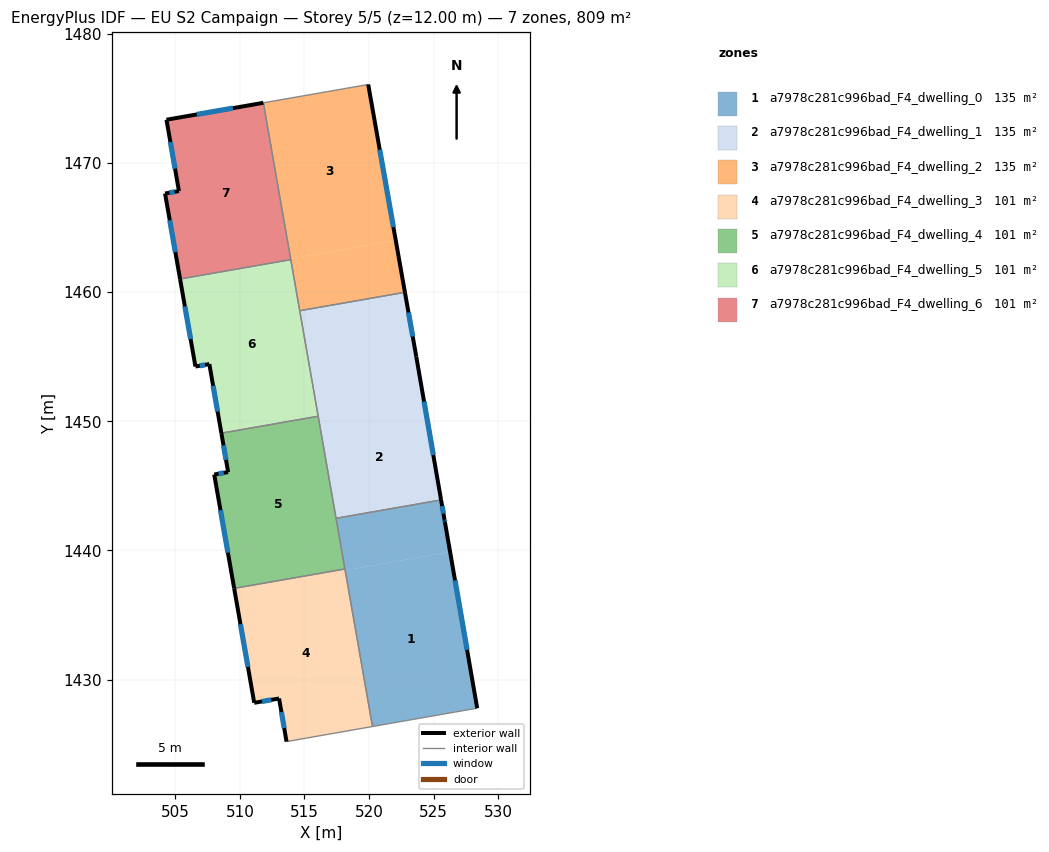
=== STOREY PLAN SPEC (per zone: floor XY polygon, exterior-wall plan segments, windows/doors) ===
zone 1: a7978c281c996bad_F4_dwelling_0  (134.9 m²)
  floor: (526.27, 1439.89) (528.37, 1427.79) (526.70, 1427.50) (520.27, 1426.37) (518.15, 1438.47)
  floor: (525.58, 1443.91) (525.84, 1442.37) (525.87, 1442.20) (526.27, 1439.89) (518.15, 1438.47) (517.44, 1442.49)
  exterior wall: (525.84, 1442.37) – (525.58, 1443.92)  [1.6 m]
    window: (525.76, 1442.86) – (525.66, 1443.43)  [0.7 m²]
  exterior wall: (525.87, 1442.20) – (525.84, 1442.37)  [0.2 m]
    window: (525.86, 1442.26) – (525.85, 1442.32)  [0.1 m²]
  exterior wall: (528.37, 1427.79) – (525.87, 1442.20)  [14.6 m]
    window: (527.59, 1432.31) – (526.66, 1437.68)  [6.1 m²]
  interior walls: 5
zone 2: a7978c281c996bad_F4_dwelling_1  (134.9 m²)
  floor: (524.18, 1451.96) (525.58, 1443.91) (517.44, 1442.49) (516.04, 1450.53)
  floor: (522.78, 1459.99) (523.66, 1455.00) (524.18, 1451.96) (516.04, 1450.53) (514.63, 1458.56)
  exterior wall: (523.66, 1455.00) – (522.78, 1459.99)  [5.1 m]
    window: (523.38, 1456.57) – (523.05, 1458.43)  [2.1 m²]
  exterior wall: (525.58, 1443.92) – (523.66, 1455.00)  [11.3 m]
    window: (524.97, 1447.39) – (524.26, 1451.53)  [4.7 m²]
  interior walls: 4
zone 3: a7978c281c996bad_F4_dwelling_2  (134.9 m²)
  floor: (519.93, 1476.08) (522.07, 1464.01) (513.93, 1462.58) (511.81, 1474.66) (518.24, 1475.78)
  floor: (522.07, 1464.01) (522.78, 1459.99) (514.63, 1458.56) (513.93, 1462.58)
  exterior wall: (522.78, 1459.99) – (519.93, 1476.08)  [16.3 m]
    window: (521.89, 1465.03) – (520.82, 1471.04)  [6.8 m²]
  interior walls: 5
zone 4: a7978c281c996bad_F4_dwelling_3  (101.2 m²)
  floor: (518.13, 1438.57) (520.27, 1426.37) (515.17, 1425.48) (513.61, 1425.20) (513.03, 1428.54) (511.11, 1428.21) (509.56, 1437.07)
  exterior wall: (513.03, 1428.54) – (513.61, 1425.20)  [3.4 m]
    window: (513.21, 1427.49) – (513.43, 1426.25)  [1.4 m²]
  exterior wall: (511.11, 1428.21) – (513.03, 1428.54)  [2.0 m]
    window: (511.71, 1428.31) – (512.43, 1428.44)  [0.8 m²]
  exterior wall: (509.56, 1437.07) – (511.11, 1428.21)  [9.0 m]
    window: (510.04, 1434.29) – (510.62, 1430.98)  [3.8 m²]
  interior walls: 4
zone 5: a7978c281c996bad_F4_dwelling_4  (101.2 m²)
  floor: (516.06, 1450.39) (518.13, 1438.57) (509.56, 1437.07) (508.01, 1445.88) (509.09, 1446.07) (508.56, 1449.08)
  exterior wall: (508.01, 1445.88) – (509.56, 1437.07)  [8.9 m]
    window: (508.50, 1443.12) – (509.07, 1439.83)  [3.7 m²]
  exterior wall: (509.09, 1446.07) – (508.01, 1445.88)  [1.1 m]
    window: (508.75, 1446.01) – (508.35, 1445.94)  [0.5 m²]
  exterior wall: (508.56, 1449.08) – (509.09, 1446.07)  [3.1 m]
    window: (508.73, 1448.14) – (508.92, 1447.01)  [1.3 m²]
  interior walls: 4
zone 6: a7978c281c996bad_F4_dwelling_5  (101.2 m²)
  floor: (513.94, 1462.52) (516.06, 1450.39) (508.56, 1449.08) (507.63, 1454.43) (506.56, 1454.24) (505.37, 1461.02)
  exterior wall: (507.63, 1454.43) – (508.56, 1449.08)  [5.4 m]
    window: (507.92, 1452.76) – (508.27, 1450.76)  [2.3 m²]
  exterior wall: (506.56, 1454.24) – (507.63, 1454.43)  [1.1 m]
    window: (506.89, 1454.30) – (507.30, 1454.37)  [0.5 m²]
  exterior wall: (505.37, 1461.02) – (506.56, 1454.24)  [6.9 m]
    window: (505.74, 1458.90) – (506.18, 1456.37)  [2.9 m²]
  interior walls: 4
zone 7: a7978c281c996bad_F4_dwelling_6  (101.2 m²)
  floor: (511.81, 1474.66) (513.94, 1462.52) (505.37, 1461.02) (504.20, 1467.64) (505.28, 1467.83) (504.31, 1473.35)
  exterior wall: (511.81, 1474.66) – (504.31, 1473.35)  [7.6 m]
    window: (509.46, 1474.25) – (506.67, 1473.76)  [3.2 m²]
  exterior wall: (504.20, 1467.64) – (505.37, 1461.02)  [6.7 m]
    window: (504.57, 1465.57) – (505.00, 1463.10)  [2.8 m²]
  exterior wall: (505.28, 1467.83) – (504.20, 1467.64)  [1.1 m]
    window: (504.94, 1467.77) – (504.54, 1467.70)  [0.5 m²]
  exterior wall: (504.31, 1473.35) – (505.28, 1467.83)  [5.6 m]
    window: (504.62, 1471.62) – (504.98, 1469.56)  [2.3 m²]
  interior walls: 2

=== DERIVED (storey summary) ===
Building: EU S2 Campaign
Storey: 5 of 5  (floor level z = 12.00 m)
Storey gross floor area: 809.5 m²
Zones on this storey: 7
  - a7978c281c996bad_F4_dwelling_0: floor 134.9 m²; exterior wall 16.4 m (49.1 m²); 3 window(s) 6.8 m²; WWR 13.9%
  - a7978c281c996bad_F4_dwelling_1: floor 134.9 m²; exterior wall 16.3 m (49.0 m²); 2 window(s) 6.8 m²; WWR 13.9%
  - a7978c281c996bad_F4_dwelling_2: floor 134.9 m²; exterior wall 16.3 m (49.0 m²); 1 window(s) 6.8 m²; WWR 13.9%
  - a7978c281c996bad_F4_dwelling_3: floor 101.2 m²; exterior wall 14.3 m (43.0 m²); 3 window(s) 6.0 m²; WWR 13.9%
  - a7978c281c996bad_F4_dwelling_4: floor 101.2 m²; exterior wall 13.1 m (39.3 m²); 3 window(s) 5.5 m²; WWR 13.9%
  - a7978c281c996bad_F4_dwelling_5: floor 101.2 m²; exterior wall 13.4 m (40.2 m²); 3 window(s) 5.6 m²; WWR 13.9%
  - a7978c281c996bad_F4_dwelling_6: floor 101.2 m²; exterior wall 21.0 m (63.1 m²); 4 window(s) 8.8 m²; WWR 13.9%
Zone adjacency (shared interzone walls):
  - a7978c281c996bad_F4_dwelling_0 ↔ a7978c281c996bad_F4_dwelling_1
  - a7978c281c996bad_F4_dwelling_0 ↔ a7978c281c996bad_F4_dwelling_3
  - a7978c281c996bad_F4_dwelling_0 ↔ a7978c281c996bad_F4_dwelling_4
  - a7978c281c996bad_F4_dwelling_1 ↔ a7978c281c996bad_F4_dwelling_2
  - a7978c281c996bad_F4_dwelling_1 ↔ a7978c281c996bad_F4_dwelling_4
  - a7978c281c996bad_F4_dwelling_1 ↔ a7978c281c996bad_F4_dwelling_5
  - a7978c281c996bad_F4_dwelling_2 ↔ a7978c281c996bad_F4_dwelling_5
  - a7978c281c996bad_F4_dwelling_2 ↔ a7978c281c996bad_F4_dwelling_6
  - a7978c281c996bad_F4_dwelling_3 ↔ a7978c281c996bad_F4_dwelling_4
  - a7978c281c996bad_F4_dwelling_4 ↔ a7978c281c996bad_F4_dwelling_5
  - a7978c281c996bad_F4_dwelling_5 ↔ a7978c281c996bad_F4_dwelling_6